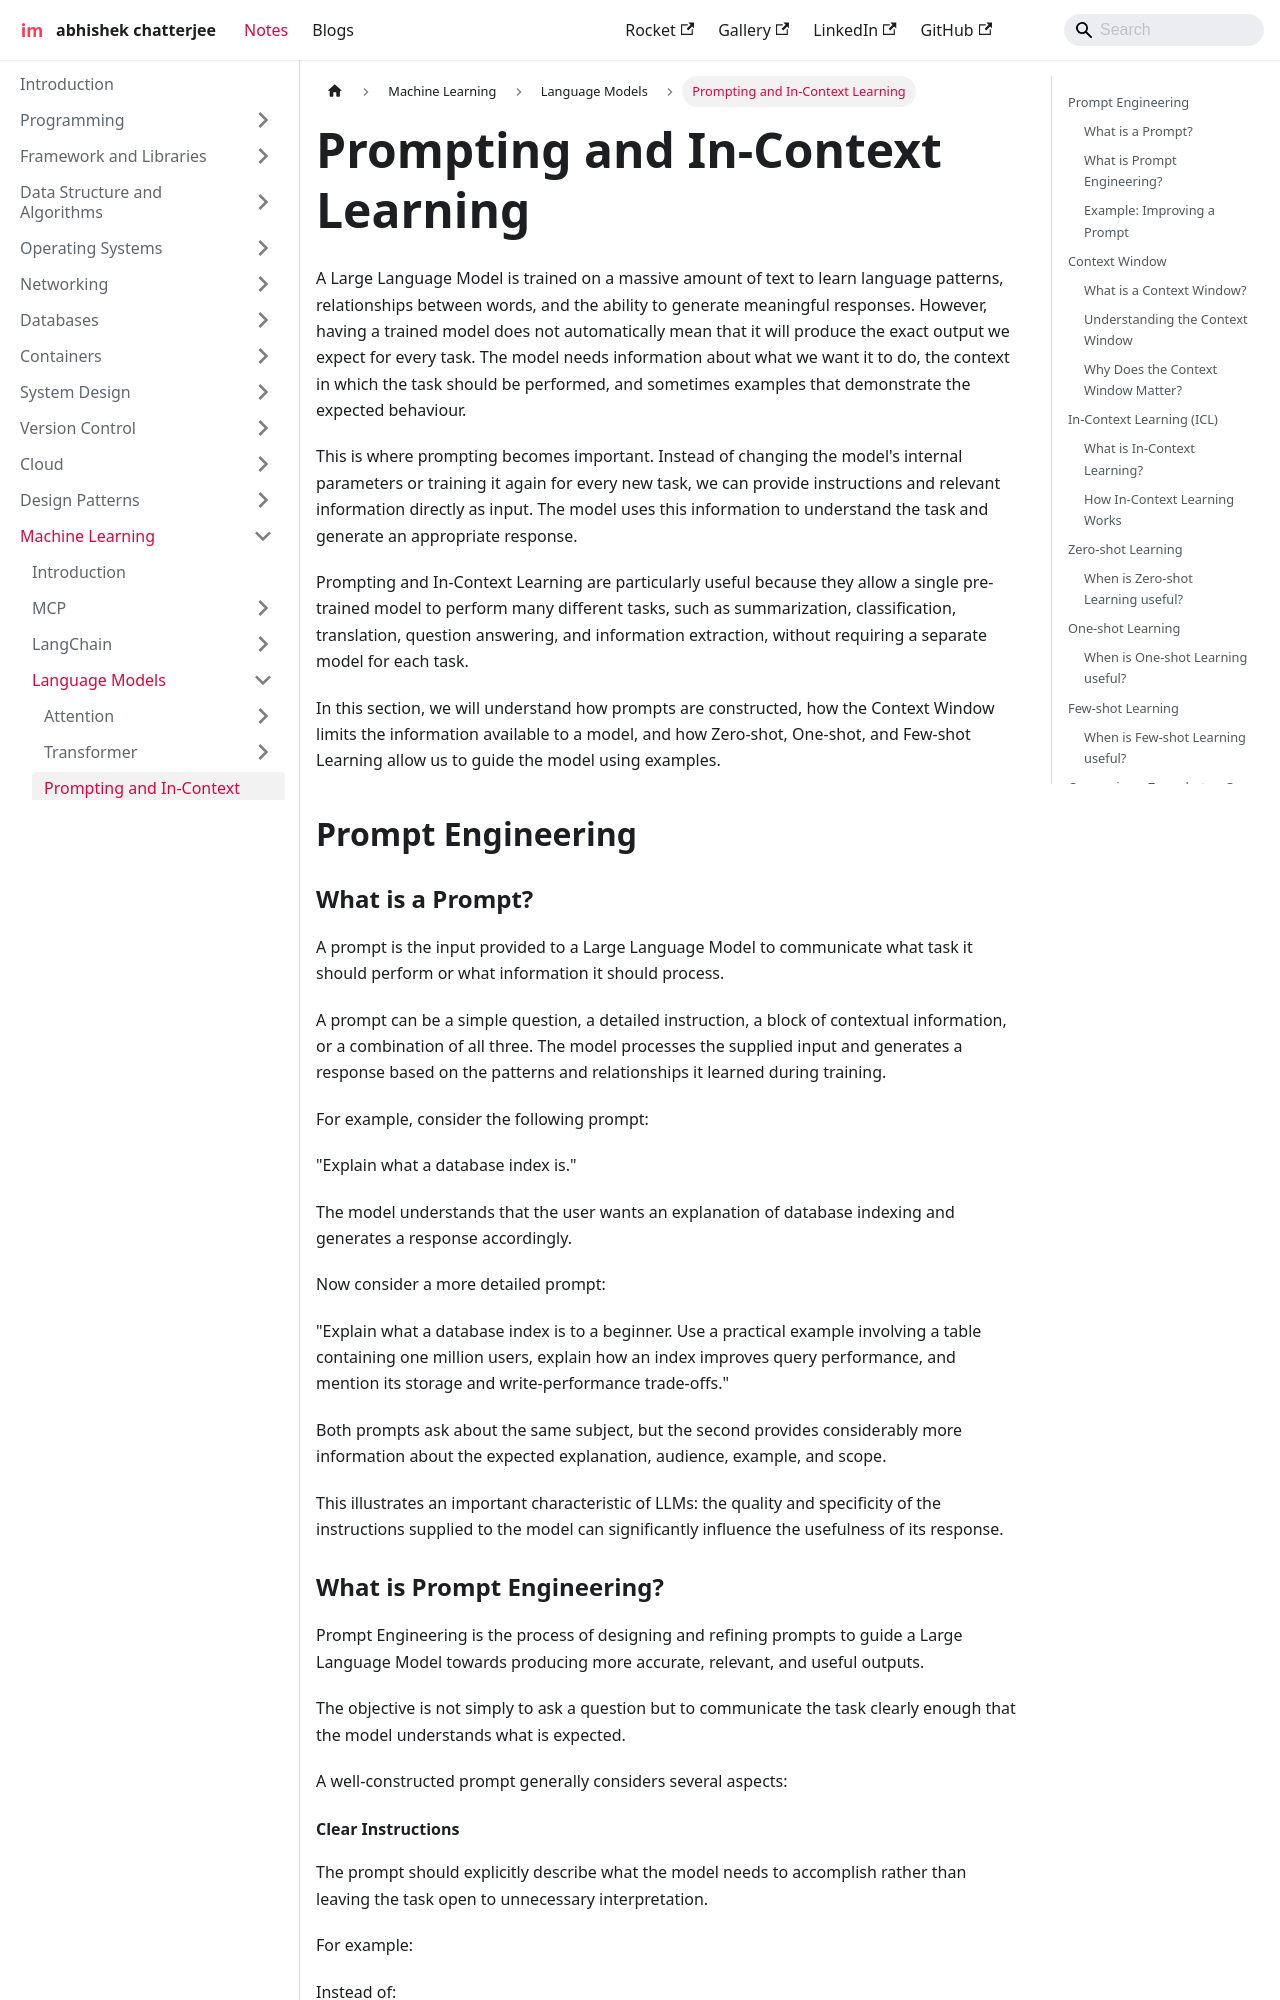

repository: imdeepmind/imdeepmind.github.io · page: docs/ml/language-models/prompting/index.html · generator: docusaurus

---
sidebar_position: 3
---

# Prompting and In-Context Learning

A Large Language Model is trained on a massive amount of text to learn language patterns, relationships between words, and the ability to generate meaningful responses. However, having a trained model does not automatically mean that it will produce the exact output we expect for every task. The model needs information about what we want it to do, the context in which the task should be performed, and sometimes examples that demonstrate the expected behaviour.

This is where prompting becomes important. Instead of changing the model's internal parameters or training it again for every new task, we can provide instructions and relevant information directly as input. The model uses this information to understand the task and generate an appropriate response.

Prompting and In-Context Learning are particularly useful because they allow a single pre-trained model to perform many different tasks, such as summarization, classification, translation, question answering, and information extraction, without requiring a separate model for each task.

In this section, we will understand how prompts are constructed, how the Context Window limits the information available to a model, and how Zero-shot, One-shot, and Few-shot Learning allow us to guide the model using examples.

## Prompt Engineering

### What is a Prompt?

A prompt is the input provided to a Large Language Model to communicate what task it should perform or what information it should process.

A prompt can be a simple question, a detailed instruction, a block of contextual information, or a combination of all three. The model processes the supplied input and generates a response based on the patterns and relationships it learned during training.

For example, consider the following prompt:

"Explain what a database index is."

The model understands that the user wants an explanation of database indexing and generates a response accordingly.

Now consider a more detailed prompt:

"Explain what a database index is to a beginner. Use a practical example involving a table containing one million users, explain how an index improves query performance, and mention its storage and write-performance trade-offs."

Both prompts ask about the same subject, but the second provides considerably more information about the expected explanation, audience, example, and scope.

This illustrates an important characteristic of LLMs: the quality and specificity of the instructions supplied to the model can significantly influence the usefulness of its response.
